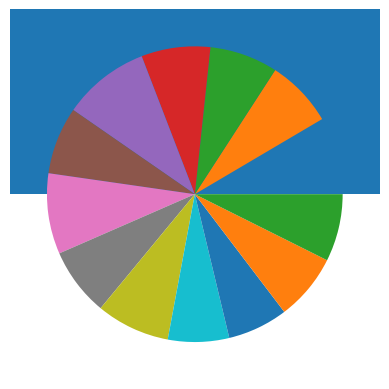

Write the Python code that produced this figure.
#Visualização com matplotlib

#Links importantes
#https://www.w3schools.com/python/matplotlib_intro.asp
#https://matplotlib.org/stable/api/index.html

import numpy as np
import matplotlib.pyplot as plt

print(np.random.normal(0, 1, size=5))
x = np.random.normal(0, 1, size=100000)
print(x)

plt.hist(x, 500)
plt.show()

x = np.array([5,7,8,7,2,17,2,9,4,11,12,9,6])
y = np.array([99,86,87,88,111,86,103,87,94,78,77,85,86])

plt.pie(y)
plt.show()

plt.scatter(x, y)
plt.show()

plt.plot(np.sort(x), np.sort(y))
plt.show()